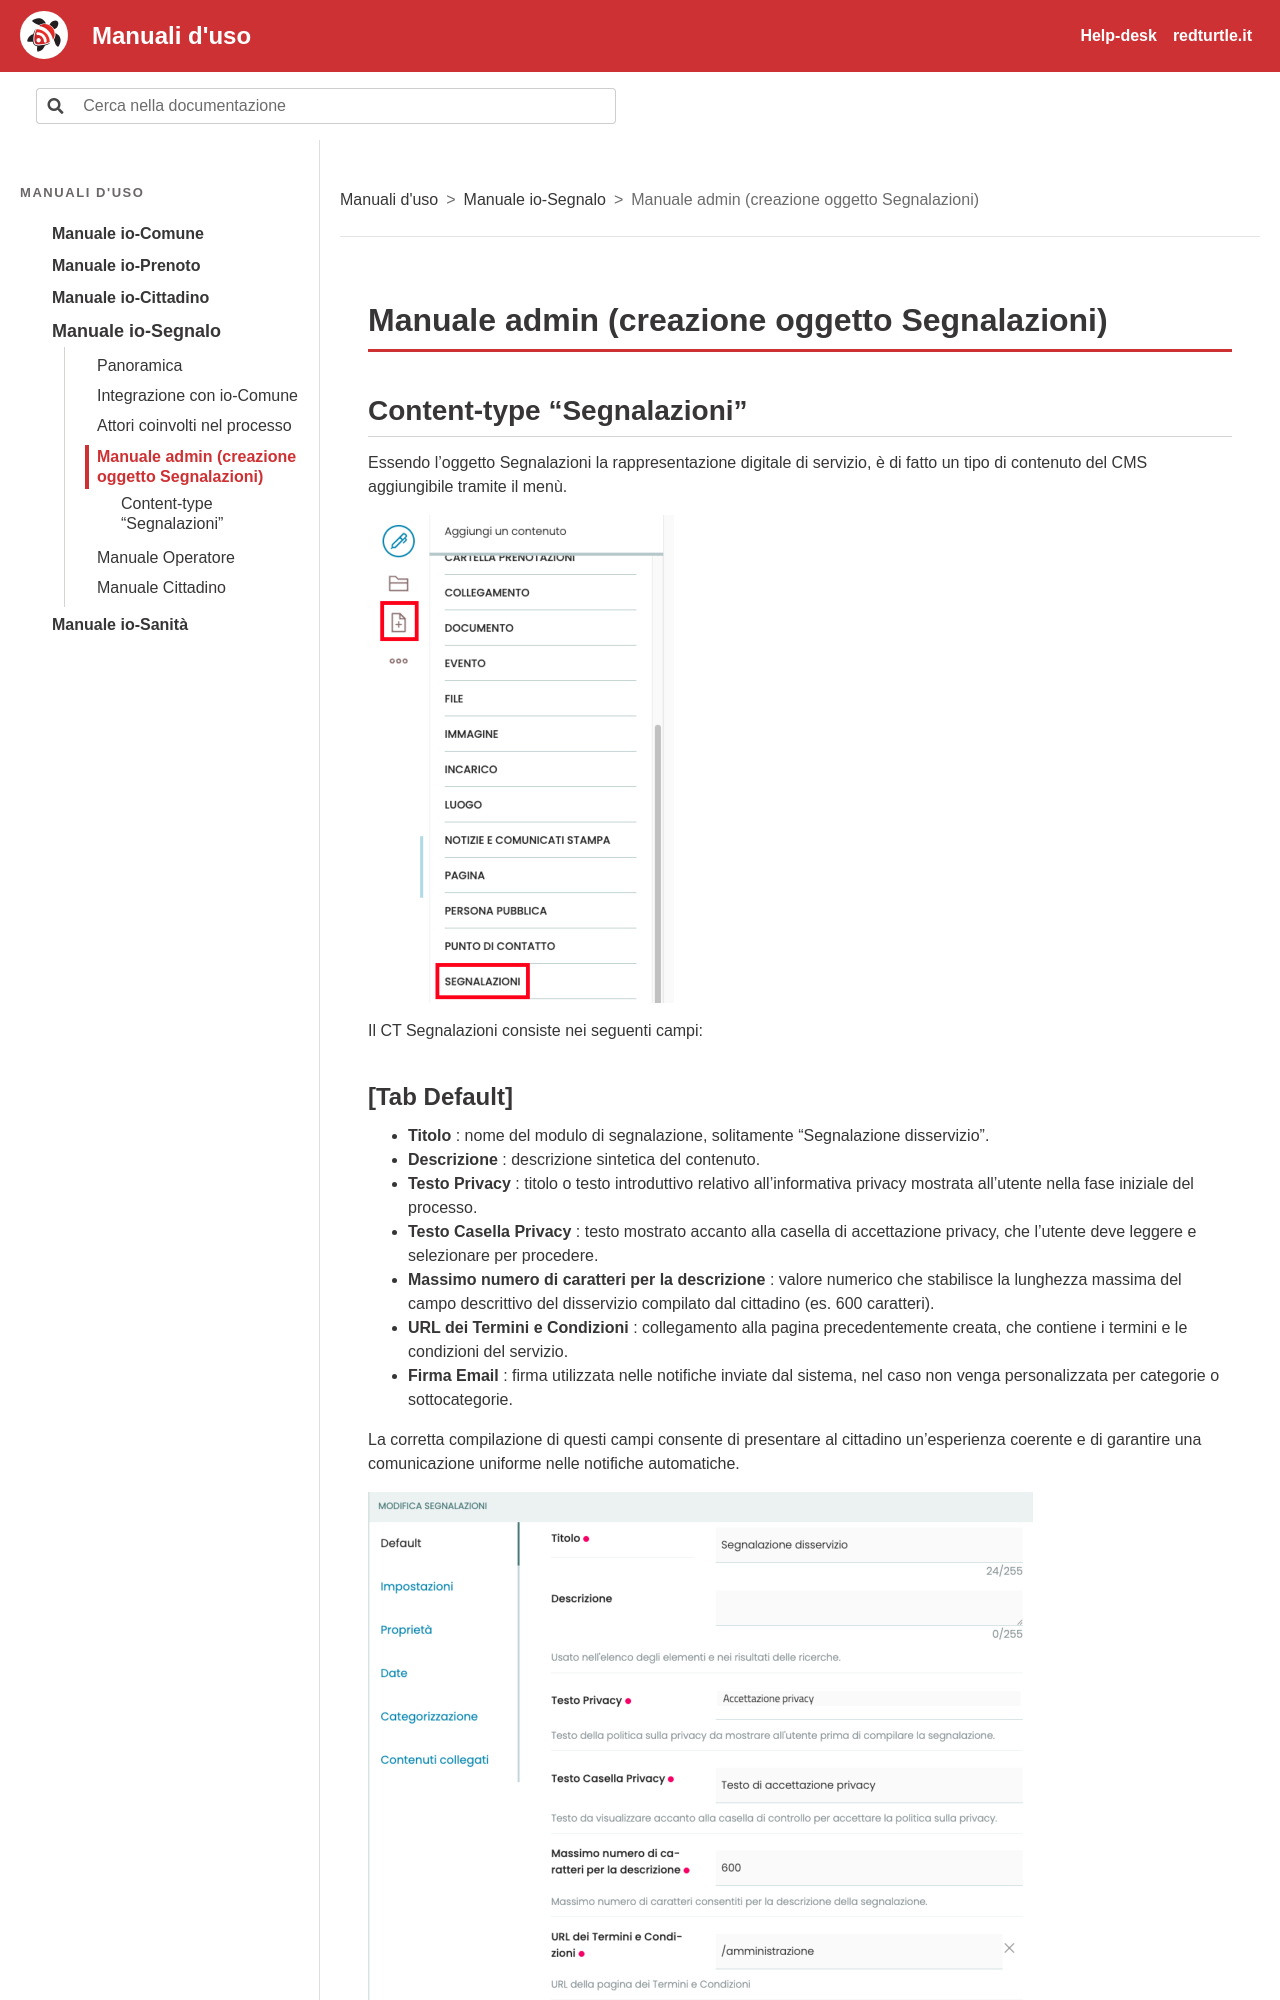

repository: RedTurtle/iocomune-docs · page: manuale-io-segnalo/manuale-admin-creazione-oggetto-segnalazioni.html · generator: sphinx

# Manuale admin (creazione oggetto Segnalazioni)

## Content-type “Segnalazioni”

Essendo l’oggetto Segnalazioni la rappresentazione digitale di servizio, è di fatto un tipo di contenuto del CMS aggiungibile tramite il menù.

![Schermata: Content-type “Segnalazioni”](img/p004-0.png)

Il CT Segnalazioni consiste nei seguenti campi:

### [Tab Default]

- **Titolo** : nome del modulo di segnalazione, solitamente “Segnalazione disservizio”.
- **Descrizione** : descrizione sintetica del contenuto.
- **Testo Privacy** : titolo o testo introduttivo relativo all’informativa privacy mostrata all’utente nella fase iniziale del processo.
- **Testo Casella Privacy** : testo mostrato accanto alla casella di accettazione privacy, che l’utente deve leggere e selezionare per procedere.
- **Massimo numero di caratteri per la descrizione** : valore numerico che stabilisce la lunghezza massima del campo descrittivo del disservizio compilato dal cittadino (es. 600 caratteri).
- **URL dei Termini e Condizioni** : collegamento alla pagina precedentemente creata, che contiene i termini e le condizioni del servizio.
- **Firma Email** : firma utilizzata nelle notifiche inviate dal sistema, nel caso non venga personalizzata per categorie o sottocategorie.

La corretta compilazione di questi campi consente di presentare al cittadino un’esperienza coerente e di garantire una comunicazione uniforme nelle notifiche automatiche.

![Schermata: [Tab Default]](img/p005-0.png)
